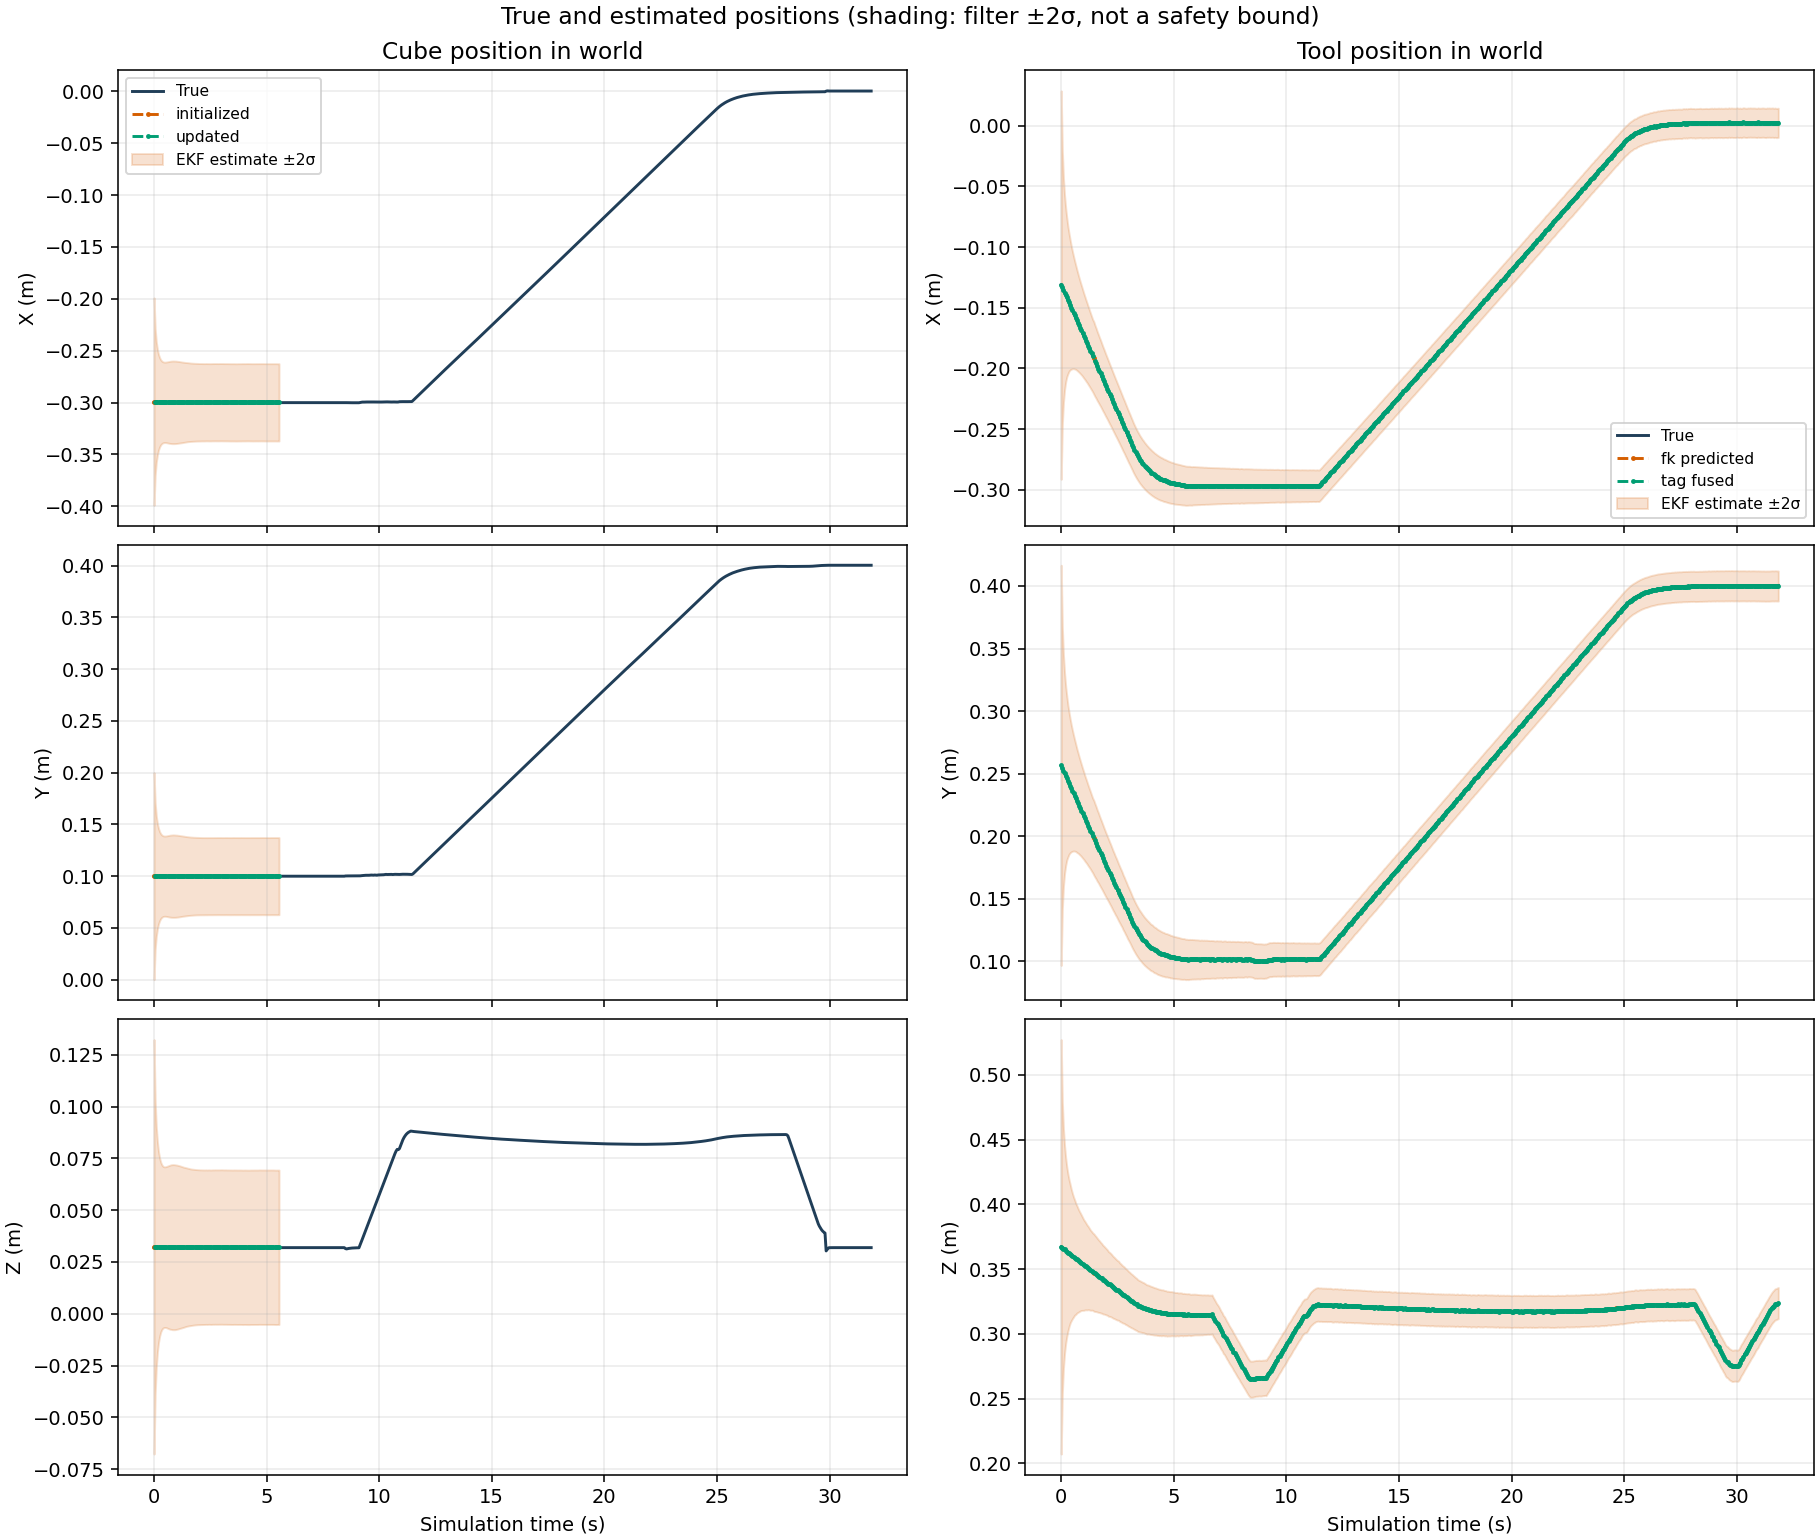

Source data for this figure (header and first rows):
time_s, cube_status, cube_true_x_m, cube_true_y_m, cube_true_z_m, cube_estimate_x_m, cube_estimate_y_m, cube_estimate_z_m, cube_true_quaternion_x, cube_true_quaternion_y, cube_true_quaternion_z, cube_true_quaternion_w, cube_estimate_quaternion_x, cube_estimate_quaternion_y, cube_estimate_quaternion_z, cube_estimate_quaternion_w, cube_error_x_m, cube_error_y_m, cube_error_z_m, cube_error_rx_rad, cube_error_ry_rad, cube_error_rz_rad, cube_std_x_m, cube_std_y_m
0.0, initialized, -0.3, 0.1, 0.032, -0.2991, 0.1, 0.03228, 0.0, 0.0, 0.0, 1.0, -0.0006949, 0.002359, 0.008107, 1, 0.0009403, 1.793057600360526e-05, 0.0002812, -0.00139, 0.004718, 0.01621, 0.05, 0.05
0.05, updated, -0.3, 0.1, 0.03185, -0.2994, 0.1001, 0.03209, 0.0, 0.0, 0.0, 1.0, 0.001363, 0.0004441, 0.003247, 1, 0.0005831, 7.649631756471986e-05, 0.0002414, 0.002727, 0.0008881, 0.006495, 0.03538, 0.03538
0.1, updated, -0.3, 0.1, 0.03188, -0.2995, 0.1, 0.03212, 0.0, 0.0, 0.0, 1.0, -0.000139, 0.00157, 0.002589, 1, 0.0004575, 2.163062953912387e-05, 0.000236, -0.000278, 0.00314, 0.005178, 0.02898, 0.02898
0.15, updated, -0.3, 0.1, 0.03189, -0.2997, 0.1, 0.03222, 0.0, 0.0, 0.0, 1.0, -0.00259, 0.004804, -0.002318, 1, 0.0003499, 2.4074635447679515e-05, 0.0003266, -0.00518, 0.009609, -0.004636, 0.0253, 0.0253
0.2, updated, -0.3, 0.1, 0.03189, -0.2997, 0.1, 0.03216, 0.0, 0.0, 0.0, 1.0, -0.0006793, 0.002744, -0.001732, 1, 0.0003279, 3.215442311900463e-05, 0.0002672, -0.001359, 0.005489, -0.003463, 0.02295, 0.02295
0.25, updated, -0.3, 0.1, 0.03189, -0.2997, 0.1, 0.03214, 0.0, 0.0, 0.0, 1.0, -0.0004328, 0.002304, -0.0001636, 1, 0.0003112, 1.2966596678695708e-05, 0.0002472, -0.0008656, 0.004607, -0.0003273, 0.02141, 0.02141
0.3, updated, -0.3, 0.1, 0.03189, -0.2997, 0.1, 0.03214, 0.0, 0.0, 0.0, 1.0, -9.62248908414811e-05, 0.003088, -0.001673, 1, 0.0002691, 3.410289065368388e-05, 0.0002487, -0.0001925, 0.006176, -0.003347, 0.02042, 0.02042
0.35, updated, -0.3, 0.1, 0.03189, -0.2997, 0.1001, 0.03213, 0.0, 0.0, 0.0, 1.0, 0.0002017, 0.001914, -0.001682, 1, 0.0002646, 5.564976859373516e-05, 0.0002333, 0.0004034, 0.003829, -0.003365, 0.01983, 0.01983
0.4, updated, -0.3, 0.1, 0.03189, -0.2998, 0.1, 0.03212, 0.0, 0.0, 0.0, 1.0, -0.0001593, 0.001769, -0.0009927, 1, 0.0002429, 4.0771371199885276e-05, 0.000232, -0.0003185, 0.003537, -0.001985, 0.01951, 0.01951
0.45, updated, -0.3, 0.1, 0.03189, -0.2998, 0.1001, 0.03212, 0.0, 0.0, 0.0, 1.0, 0.0003012, 0.001811, -0.001016, 1, 0.0002342, 5.318803787598969e-05, 0.0002283, 0.0006024, 0.003621, -0.002032, 0.01938, 0.01938
0.5, updated, -0.3, 0.1, 0.03189, -0.2998, 0.1, 0.03213, 0.0, 0.0, 0.0, 1.0, -0.0008093, 0.002022, -0.0001433, 1, 0.0002189, 2.9870586964450552e-05, 0.0002397, -0.001619, 0.004044, -0.0002866, 0.01939, 0.01939
0.55, updated, -0.3, 0.1, 0.03189, -0.2998, 0.1, 0.03216, 0.0, 0.0, 0.0, 1.0, -0.001515, 0.002525, 0.0006066, 1, 0.00023, 3.179140602235786e-05, 0.0002706, -0.003031, 0.00505, 0.001213, 0.01946, 0.01946
0.6, updated, -0.3, 0.1, 0.03189, -0.2998, 0.1, 0.03212, 0.0, 0.0, 0.0, 1.0, -0.0007813, 0.001345, 0.0003354, 1, 0.0002174, 3.819278323936859e-05, 0.0002302, -0.001563, 0.00269, 0.0006708, 0.01957, 0.01957
0.65, updated, -0.3, 0.1, 0.03189, -0.2998, 0.1, 0.03212, 0.0, 0.0, 0.0, 1.0, -0.0003207, 0.001984, -0.001086, 1, 0.0001932, 3.222832713553614e-05, 0.0002269, -0.0006415, 0.003967, -0.002172, 0.01968, 0.01968
0.7, updated, -0.3, 0.1, 0.03189, -0.2998, 0.1, 0.03212, 0.0, 0.0, 0.0, 1.0, -0.0001727, 0.001889, -0.0003912, 1, 0.0002036, 3.203493101514021e-05, 0.0002262, -0.0003453, 0.003779, -0.0007823, 0.01978, 0.01978
0.75, updated, -0.3, 0.1, 0.03189, -0.2998, 0.1, 0.03215, 0.0, 0.0, 0.0, 1.0, -0.0008097, 0.002238, 0.0001509, 1, 0.0002118, 2.7190163715565263e-05, 0.0002604, -0.001619, 0.004477, 0.0003019, 0.01986, 0.01986
0.8, updated, -0.3, 0.1, 0.03189, -0.2998, 0.1, 0.03213, 0.0, 0.0, 0.0, 1.0, -0.0002827, 0.001698, 0.0003458, 1, 0.0002204, 3.897211916667476e-05, 0.000236, -0.0005654, 0.003397, 0.0006916, 0.0199, 0.0199
0.85, updated, -0.3, 0.1, 0.03189, -0.2998, 0.1001, 0.03213, 0.0, 0.0, 0.0, 1.0, -0.0004212, 0.001893, 0.000188, 1, 0.0002227, 5.614921446417398e-05, 0.0002374, -0.0008424, 0.003785, 0.0003761, 0.01992, 0.01992
0.9, updated, -0.3, 0.1, 0.03189, -0.2998, 0.1, 0.0321, 0.0, 0.0, 0.0, 1.0, -0.0001173, 0.0014, 0.0007727, 1, 0.0002219, 3.7224843177960376e-05, 0.0002122, -0.0002345, 0.0028, 0.001545, 0.01991, 0.01991
0.95, updated, -0.3, 0.1, 0.03189, -0.2998, 0.1, 0.03209, 0.0, 0.0, 0.0, 1.0, -0.0001334, 0.001026, 0.001721, 1, 0.0002333, 1.0721112711359337e-05, 0.0001986, -0.0002667, 0.002052, 0.003442, 0.01988, 0.01988
1, updated, -0.3, 0.1, 0.03189, -0.2998, 0.1, 0.03211, 0.0, 0.0, 0.0, 1.0, -0.0003353, 0.001293, 0.0008988, 1, 0.0002143, 3.256210132339399e-05, 0.0002174, -0.0006706, 0.002587, 0.001798, 0.01982, 0.01982
1.05, updated, -0.3, 0.1, 0.03189, -0.2998, 0.1, 0.03211, 0.0, 0.0, 0.0, 1.0, -0.00051, 0.001049, 0.001462, 1, 0.0002262, 1.9912529919494104e-05, 0.0002162, -0.00102, 0.002099, 0.002924, 0.01976, 0.01976
1.1, updated, -0.3, 0.1, 0.03189, -0.2997, 0.1, 0.03212, 0.0, 0.0, 0.0, 1.0, -0.0009657, 0.0008095, 0.002023, 1, 0.0002539, 2.170625247330249e-05, 0.0002287, -0.001931, 0.001619, 0.004045, 0.01968, 0.01968
1.15, updated, -0.3, 0.1, 0.03189, -0.2997, 0.1, 0.03214, 0.0, 0.0, 0.0, 1.0, -0.0007719, 0.001234, 0.001638, 1, 0.0002542, 4.253725409392173e-05, 0.0002433, -0.001544, 0.002467, 0.003277, 0.0196, 0.0196
1.2, updated, -0.3, 0.1, 0.03189, -0.2998, 0.1, 0.03211, 0.0, 0.0, 0.0, 1.0, -0.0002925, 0.001094, 0.00127, 1, 0.0002394, 4.880255488497187e-05, 0.0002216, -0.0005851, 0.002188, 0.002541, 0.01951, 0.01951
1.25, updated, -0.3, 0.1, 0.03189, -0.2998, 0.1001, 0.03211, 0.0, 0.0, 0.0, 1.0, -0.0001451, 0.00119, 0.0008682, 1, 0.0002269, 5.830458449981868e-05, 0.0002188, -0.0002901, 0.00238, 0.001737, 0.01943, 0.01943
1.3, updated, -0.3, 0.1, 0.03189, -0.2998, 0.1001, 0.03208, 0.0, 0.0, 0.0, 1.0, 0.0007011, 0.0009614, 0.0001398, 1, 0.0002323, 5.306170511569508e-05, 0.0001866, 0.001402, 0.001923, 0.0002796, 0.01934, 0.01934
1.35, updated, -0.3, 0.1, 0.03189, -0.2997, 0.1, 0.03211, 0.0, 0.0, 0.0, 1.0, 0.0001366, 0.001596, 0.0003556, 1, 0.0002679, 4.210123753629891e-05, 0.0002214, 0.0002733, 0.003192, 0.0007113, 0.01926, 0.01926
1.4, updated, -0.3, 0.1, 0.03189, -0.2997, 0.1, 0.03215, 0.0, 0.0, 0.0, 1.0, -0.0006373, 0.002561, 0.0003441, 1, 0.0002955, 3.549233738282809e-05, 0.0002613, -0.001275, 0.005122, 0.0006882, 0.01918, 0.01918
1.45, updated, -0.3, 0.1, 0.03189, -0.2996, 0.1, 0.03215, 0.0, 0.0, 0.0, 1.0, -0.0002956, 0.002462, 0.0009324, 1, 0.0003565, 3.689104878297489e-05, 0.0002586, -0.0005913, 0.004925, 0.001865, 0.01911, 0.01911
1.5, updated, -0.3, 0.1, 0.03189, -0.2996, 0.1, 0.03213, 0.0, 0.0, 0.0, 1.0, 0.0003216, 0.002345, 0.0008461, 1, 0.0003823, 3.814091228983296e-05, 0.000241, 0.0006431, 0.00469, 0.001692, 0.01904, 0.01904
1.55, updated, -0.3, 0.1, 0.03189, -0.2996, 0.1, 0.03213, 0.0, 0.0, 0.0, 1.0, 0.0004494, 0.002719, -3.6786405511144124e-05, 1, 0.000357, 3.0866705134927064e-05, 0.0002404, 0.0008987, 0.005439, -7.357290418819679e-05, 0.01898, 0.01898
1.6, updated, -0.3, 0.1, 0.03189, -0.2997, 0.1, 0.03209, 0.0, 0.0, 0.0, 1.0, 0.0006301, 0.001858, -9.215104372842013e-05, 1, 0.0003207, 1.6507129707812873e-05, 0.0002004, 0.00126, 0.003717, -0.0001843, 0.01893, 0.01893
1.65, updated, -0.3, 0.1, 0.03189, -0.2997, 0.1, 0.03208, 0.0, 0.0, 0.0, 1.0, 0.0006534, 0.001405, -0.0001423, 1, 0.0003044, 1.9885221614335258e-05, 0.0001869, 0.001307, 0.00281, -0.0002846, 0.01888, 0.01888
1.7, updated, -0.3, 0.1, 0.03189, -0.2997, 0.1, 0.03209, 0.0, 0.0, 0.0, 1.0, 0.000558, 0.001785, -0.0002777, 1, 0.0003161, 1.579200547695281e-05, 0.0001993, 0.001116, 0.00357, -0.0005555, 0.01884, 0.01884
1.75, updated, -0.3, 0.1, 0.03189, -0.2997, 0.1, 0.03211, 0.0, 0.0, 0.0, 1.0, 0.000291, 0.002142, -0.00017, 1, 0.0003141, 2.892889902730844e-05, 0.0002178, 0.000582, 0.004285, -0.00034, 0.0188, 0.0188
1.8, updated, -0.3, 0.1, 0.03189, -0.2997, 0.1, 0.0321, 0.0, 0.0, 0.0, 1.0, 0.0001864, 0.002025, -0.0002303, 1, 0.0003022, 3.971045460329781e-05, 0.0002123, 0.0003727, 0.004049, -0.0004606, 0.01877, 0.01877
1.85, updated, -0.3, 0.1, 0.03189, -0.2997, 0.1, 0.03212, 0.0, 0.0, 0.0, 1.0, 0.0001009, 0.002319, -0.0001859, 1, 0.0003318, 4.387873999775471e-05, 0.0002296, 0.0002019, 0.004639, -0.0003718, 0.01874, 0.01874
1.9, updated, -0.3, 0.1, 0.03189, -0.2997, 0.1, 0.03211, 0.0, 0.0, 0.0, 1.0, 0.0003717, 0.002663, -0.0005048, 1, 0.0003309, 3.702151129926501e-05, 0.0002176, 0.0007433, 0.005327, -0.00101, 0.01872, 0.01872
1.95, updated, -0.3, 0.1, 0.03189, -0.2997, 0.1001, 0.03211, 0.0, 0.0, 0.0, 1.0, 0.0005017, 0.002692, -0.0006232, 1, 0.0003152, 5.0338500539551245e-05, 0.0002208, 0.001003, 0.005384, -0.001246, 0.0187, 0.0187
2, updated, -0.3, 0.1, 0.03189, -0.2997, 0.1, 0.0321, 0.0, 0.0, 0.0, 1.0, 0.0004666, 0.002326, -8.015266277938059e-05, 1, 0.0003086, 4.027128331980656e-05, 0.0002058, 0.0009332, 0.004653, -0.0001603, 0.01868, 0.01868
2.05, updated, -0.3, 0.1, 0.03189, -0.2997, 0.1, 0.0321, 0.0, 0.0, 0.0, 1.0, 0.0003253, 0.002445, 0.0003779, 1, 0.0002892, 2.0144009263436957e-05, 0.0002058, 0.0006506, 0.004889, 0.0007558, 0.01867, 0.01867
2.1, updated, -0.3, 0.1, 0.03189, -0.2997, 0.1, 0.0321, 0.0, 0.0, 0.0, 1.0, 0.0002756, 0.002652, 0.0009984, 1, 0.0003275, 7.802925619040946e-06, 0.0002048, 0.0005512, 0.005304, 0.001997, 0.01866, 0.01866
2.15, updated, -0.3, 0.1, 0.03189, -0.2997, 0.1, 0.0321, 0.0, 0.0, 0.0, 1.0, 0.0002412, 0.002802, 0.0008619, 1, 0.000303, 9.019648843533457e-06, 0.0002059, 0.0004824, 0.005604, 0.001724, 0.01865, 0.01865
2.2, updated, -0.3, 0.1, 0.03189, -0.2997, 0.1, 0.03209, 0.0, 0.0, 0.0, 1.0, 0.0005797, 0.00281, 0.0005081, 1, 0.0003057, 5.491542873589661e-06, 0.0001981, 0.001159, 0.005621, 0.001016, 0.01865, 0.01865
2.25, updated, -0.3, 0.1, 0.03189, -0.2997, 0.1, 0.03209, 0.0, 0.0, 0.0, 1.0, 0.0004447, 0.002727, 0.0006626, 1, 0.0002893, 2.4540040119980233e-06, 0.0002026, 0.0008893, 0.005454, 0.001325, 0.01864, 0.01864
2.3, updated, -0.3, 0.1, 0.03189, -0.2996, 0.1, 0.03214, 0.0, 0.0, 0.0, 1.0, -0.0001208, 0.00297, 0.001335, 1, 0.0003557, 1.3379845583263994e-05, 0.0002431, -0.0002416, 0.005939, 0.002669, 0.01864, 0.01864
2.35, updated, -0.3, 0.1, 0.03189, -0.2997, 0.1, 0.03209, 0.0, 0.0, 0.0, 1.0, 0.0007148, 0.002975, 0.000515, 1, 0.0003312, 4.9095136777088655e-06, 0.0002025, 0.00143, 0.005951, 0.00103, 0.01864, 0.01864
2.4, updated, -0.3, 0.1, 0.03189, -0.2997, 0.1, 0.03213, 0.0, 0.0, 0.0, 1.0, 0.0003078, 0.00332, -3.211680442338149e-05, 1, 0.000309, 2.8436122495853478e-05, 0.000235, 0.0006155, 0.006639, -6.423372783893274e-05, 0.01864, 0.01864
2.45, updated, -0.3, 0.1, 0.03189, -0.2997, 0.1, 0.03215, 0.0, 0.0, 0.0, 1.0, -0.0002107, 0.003696, -0.0001411, 1, 0.0002813, 2.6813258117402983e-05, 0.000257, -0.0004215, 0.007392, -0.0002822, 0.01864, 0.01864
2.5, updated, -0.3, 0.1, 0.03189, -0.2997, 0.1, 0.03209, 0.0, 0.0, 0.0, 1.0, 0.0006628, 0.002382, 0.0002152, 1, 0.0002811, 2.9570006365678414e-05, 0.0001992, 0.001326, 0.004764, 0.0004305, 0.01864, 0.01864
2.55, updated, -0.3, 0.1, 0.03189, -0.2997, 0.1, 0.0321, 0.0, 0.0, 0.0, 1.0, 0.0005751, 0.002498, 0.0003122, 1, 0.0003043, 2.5577852638486442e-05, 0.0002095, 0.00115, 0.004995, 0.0006243, 0.01864, 0.01864
2.6, updated, -0.3, 0.1, 0.03189, -0.2996, 0.1, 0.03216, 0.0, 0.0, 0.0, 1.0, -0.0005653, 0.003041, 0.001093, 1, 0.0003594, 2.3803807822089795e-05, 0.0002687, -0.001131, 0.006082, 0.002186, 0.01864, 0.01864
2.65, updated, -0.3, 0.1, 0.03189, -0.2997, 0.1001, 0.03214, 0.0, 0.0, 0.0, 1.0, -0.0004295, 0.00257, 0.0005162, 1, 0.0003428, 5.2367411408821285e-05, 0.0002454, -0.0008591, 0.00514, 0.001032, 0.01864, 0.01864
2.7, updated, -0.3, 0.1, 0.03189, -0.2996, 0.1001, 0.03218, 0.0, 0.0, 0.0, 1.0, -0.001159, 0.003331, 0.0005027, 1, 0.0003694, 5.529435665280191e-05, 0.0002856, -0.002319, 0.006661, 0.001005, 0.01864, 0.01864
2.75, updated, -0.3, 0.1, 0.03189, -0.2996, 0.1, 0.03215, 0.0, 0.0, 0.0, 1.0, -0.0004682, 0.003181, -7.77480494674198e-05, 1, 0.0003546, 4.835966546788695e-05, 0.000262, -0.0009363, 0.006362, -0.0001555, 0.01864, 0.01864
2.8, updated, -0.3, 0.1, 0.03189, -0.2996, 0.1001, 0.03216, 0.0, 0.0, 0.0, 1.0, -0.0006226, 0.002761, -0.000353, 1, 0.0003513, 8.044465055404015e-05, 0.0002647, -0.001245, 0.005522, -0.000706, 0.01864, 0.01864
2.85, updated, -0.3, 0.1, 0.03189, -0.2997, 0.1001, 0.03216, 0.0, 0.0, 0.0, 1.0, -0.0006613, 0.0026, -0.0001876, 1, 0.0003313, 7.554641173943e-05, 0.0002647, -0.001323, 0.0052, -0.0003752, 0.01864, 0.01864
2.9, updated, -0.3, 0.1, 0.03189, -0.2996, 0.1001, 0.03217, 0.0, 0.0, 0.0, 1.0, -0.0007382, 0.002739, 0.0001056, 1, 0.0003603, 7.084710573022901e-05, 0.0002782, -0.001476, 0.005479, 0.0002111, 0.01864, 0.01864
2.95, updated, -0.3, 0.1, 0.03189, -0.2996, 0.1001, 0.03217, 0.0, 0.0, 0.0, 1.0, -0.0008445, 0.00313, 0.0004151, 1, 0.0003933, 6.892453202855808e-05, 0.0002784, -0.001689, 0.00626, 0.0008302, 0.01864, 0.01864
... 579 more rows
